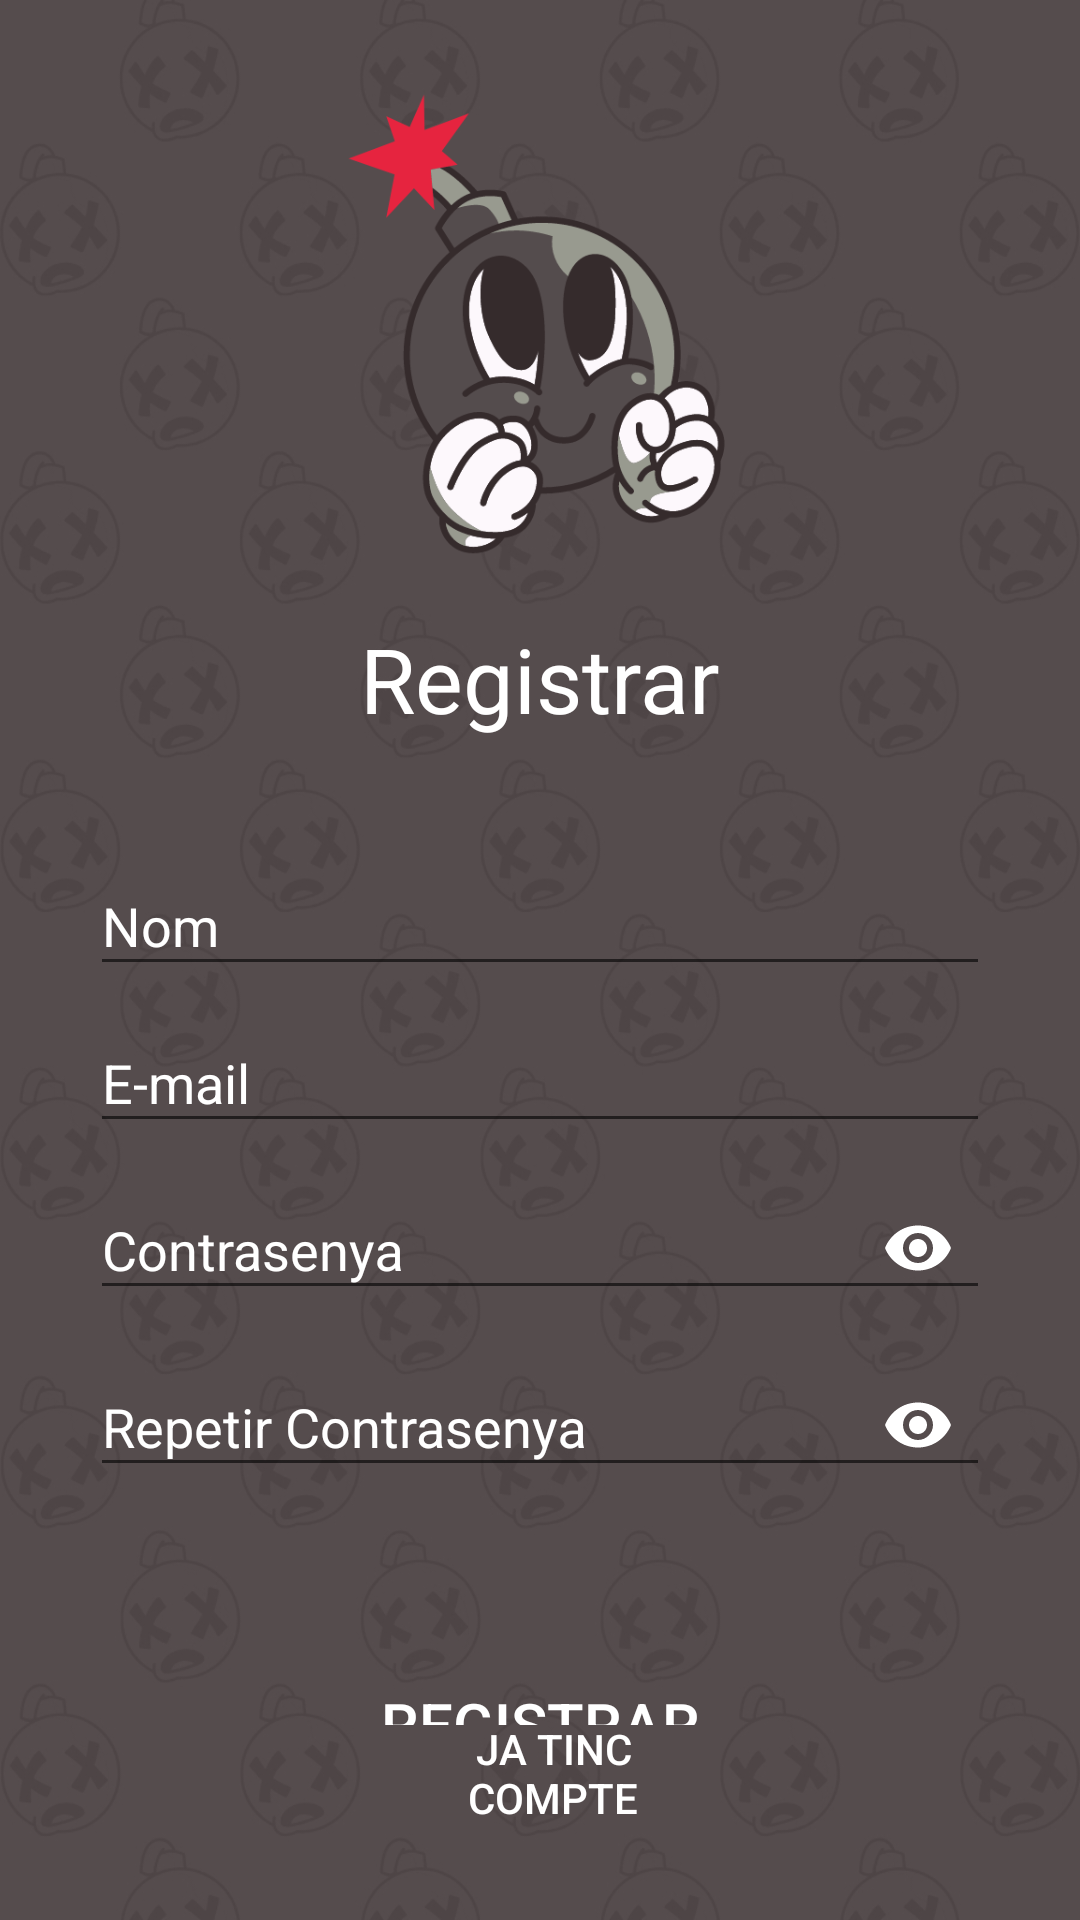

Layout XML and referenced resources for this Android screen:
<!-- AndroidManifest.xml: application theme Theme.BuscaMinEs -->
<!-- res/layout/activity_register2.xml -->
<?xml version="1.0" encoding="utf-8"?>
<RelativeLayout
    xmlns:android="http://schemas.android.com/apk/res/android"
    xmlns:app="http://schemas.android.com/apk/res-auto"
    xmlns:tools="http://schemas.android.com/tools"
    android:layout_width="match_parent"
    android:layout_height="match_parent"

    android:background="@drawable/background"
    tools:context=".Registro">
    <LinearLayout
        android:layout_width="match_parent"
        android:layout_height="match_parent"
        android:gravity="center"
        android:orientation="vertical"
        android:padding="30dp">

        <ImageView
            android:id="@+id/imageView"
            android:layout_width="181dp"
            android:layout_height="156dp"
            android:layout_marginBottom="20dp"
            app:srcCompat="@drawable/profile_pic" />

        <TextView
            android:id="@+id/textoRegister"
            android:layout_width="match_parent"
            android:layout_height="wrap_content"
            android:gravity="center"
            android:text="@string/Registrar"
            android:textColor="@color/white"
            android:layout_marginBottom="30dp"
            android:textSize="30sp" />
        
        <com.google.android.material.textfield.TextInputLayout
            android:layout_width="match_parent"
            android:layout_height="wrap_content"
            android:textColorHint="@color/white"
            app:boxStrokeColor="@color/white"
            app:counterTextColor="@color/white"
            app:endIconTint="@color/white"
            app:helperTextTextColor="@color/white"
            app:hintTextColor="@color/white"
            app:placeholderTextColor="@color/white"
            app:prefixTextColor="@color/white"
            app:startIconTint="@color/white"
            app:suffixTextColor="@color/white">
            <EditText
                android:id="@+id/nombreEt"
                android:layout_width="match_parent"
                android:layout_height="wrap_content"

                android:hint="@string/nombreEt"
                android:textColor="@color/white"
                android:textColorHighlight="@color/white"
                android:textColorHint="@color/white"
                android:textColorLink="@color/white" />
        </com.google.android.material.textfield.TextInputLayout>
        
        <com.google.android.material.textfield.TextInputLayout
            android:layout_width="match_parent"
            android:layout_height="wrap_content"
            android:textColorHint="@color/white"
            app:boxStrokeColor="@color/white"
            app:counterTextColor="@color/white"
            app:endIconTint="@color/white"
            app:helperTextTextColor="@color/white"
            app:hintTextColor="@color/white"
            app:placeholderTextColor="@color/white"
            app:prefixTextColor="@color/white"
            app:startIconTint="@color/white"
            app:suffixTextColor="@color/white">
            <EditText
                android:id="@+id/correoEt"
                android:layout_width="match_parent"
                android:layout_height="wrap_content"
                android:hint="@string/correoEt"
                android:inputType="textEmailAddress"
                android:textColor="@color/white"
                android:textColorHighlight="@color/white"
                android:textColorHint="@color/white"
                android:textColorLink="@color/white" />
        </com.google.android.material.textfield.TextInputLayout>
        
        
        <com.google.android.material.textfield.TextInputLayout
            android:layout_width="match_parent"
            android:layout_height="wrap_content"
            android:textColorHint="@color/white"
            app:boxStrokeColor="@color/white"
            app:counterTextColor="@color/white"
            app:endIconTint="@color/white"
            app:helperTextTextColor="@color/white"
            app:hintTextColor="@color/white"
            app:passwordToggleEnabled="true"
            app:passwordToggleTint="@color/white"
            app:placeholderTextColor="@color/white"
            app:prefixTextColor="@color/white"
            app:startIconTint="@color/white"
            app:suffixTextColor="@color/white">
            <EditText
                android:id="@+id/passEt"
                android:layout_width="match_parent"
                android:layout_height="wrap_content"
                android:hint="@string/passEt"
                android:inputType="textPassword"
                android:textColor="@color/white"
                android:textColorHighlight="@color/white"
                android:textColorHint="@color/white"
                android:textColorLink="@color/white" />
        </com.google.android.material.textfield.TextInputLayout>
        
        
        <com.google.android.material.textfield.TextInputLayout
            android:layout_width="match_parent"
            android:layout_height="wrap_content"
            android:textColorHint="@color/white"
            app:boxStrokeColor="@color/white"
            app:counterTextColor="@color/white"
            app:endIconTint="@color/white"
            app:helperTextTextColor="@color/white"
            app:hintTextColor="@color/white"
            app:passwordToggleEnabled="true"
            app:passwordToggleTint="@color/white"
            app:placeholderTextColor="@color/white"
            app:prefixTextColor="@color/white"
            app:startIconTint="@color/white"
            app:suffixTextColor="@color/white">
            <EditText
                android:id="@+id/passEt2"
                android:layout_width="match_parent"
                android:layout_height="wrap_content"
                android:hint="@string/pass_et2"
                android:inputType="textPassword"
                android:textColor="@color/white"
                android:textColorHighlight="@color/white"
                android:textColorHint="@color/white"
                android:textColorLink="@color/white" />
        </com.google.android.material.textfield.TextInputLayout>



        <TextView
            android:id="@+id/fechatexto"
            android:layout_width="match_parent"
            android:layout_height="wrap_content"
            android:layout_marginTop="10dp"
            android:gravity="center"
            android:textColor="@color/white"
            android:textSize="20sp" />

        
        <Button
            android:id="@+id/Registrar"
            android:layout_width="250dp"
            android:layout_height="wrap_content"
            android:layout_marginTop="10dp"
            android:layout_marginBottom="20dp"
            android:background="@drawable/botopropi"
            android:padding="15dp"
            android:text="@string/Registrar"
            android:textAlignment="center"
            android:textColor="@color/white"
            android:textSize="20sp" />
    </LinearLayout>
    <Button
        android:id="@+id/yesaccount"
        android:layout_width="169dp"
        android:layout_height="wrap_content"
        android:layout_alignParentStart="true"
        android:layout_alignParentEnd="true"
        android:layout_alignParentBottom="true"
        android:layout_marginStart="155dp"
        android:layout_marginTop="41dp"
        android:layout_marginEnd="146dp"
        android:layout_marginBottom="25dp"
        android:background="@drawable/botopropi"
        android:text="@string/yes_account"
        android:textAlignment="center"
        android:textColor="@color/white" />
</RelativeLayout>
<!-- resources referenced by this layout -->
<resources>
  <color name="white">#FFFFFFFF</color>
  <!-- drawable background: jpg bitmap (drawable, 193787 bytes) -->
  <!-- drawable botopropi (drawable-es) -->
  <?xml version="1.0" encoding="utf-8"?>
  <shape xmlns:android="http://schemas.android.com/apk/res/android">
      <solid android:color="@color/red"/>
      <corners android:radius="50dp" />
  </shape>
  <!-- drawable profile_pic: png bitmap (drawable, 44632 bytes) -->
  <string name="Registrar">Registrar</string>
  <string name="correoEt">E-mail</string>
  <string name="nombreEt">Nom</string>
  <string name="passEt">Contrasenya</string>
  <string name="pass_et2"> Repetir Contrasenya</string>
  <string name="yes_account">Ja tinc compte</string>
  <style name="Theme.BuscaMinEs" parent="Base.Theme.BuscaMinEs" />
  <color name="red">#E6243F</color>
  <style name="Base.Theme.BuscaMinEs" parent="Theme.AppCompat.Light.NoActionBar">"&gt;
          
          
      </style>
</resources>
